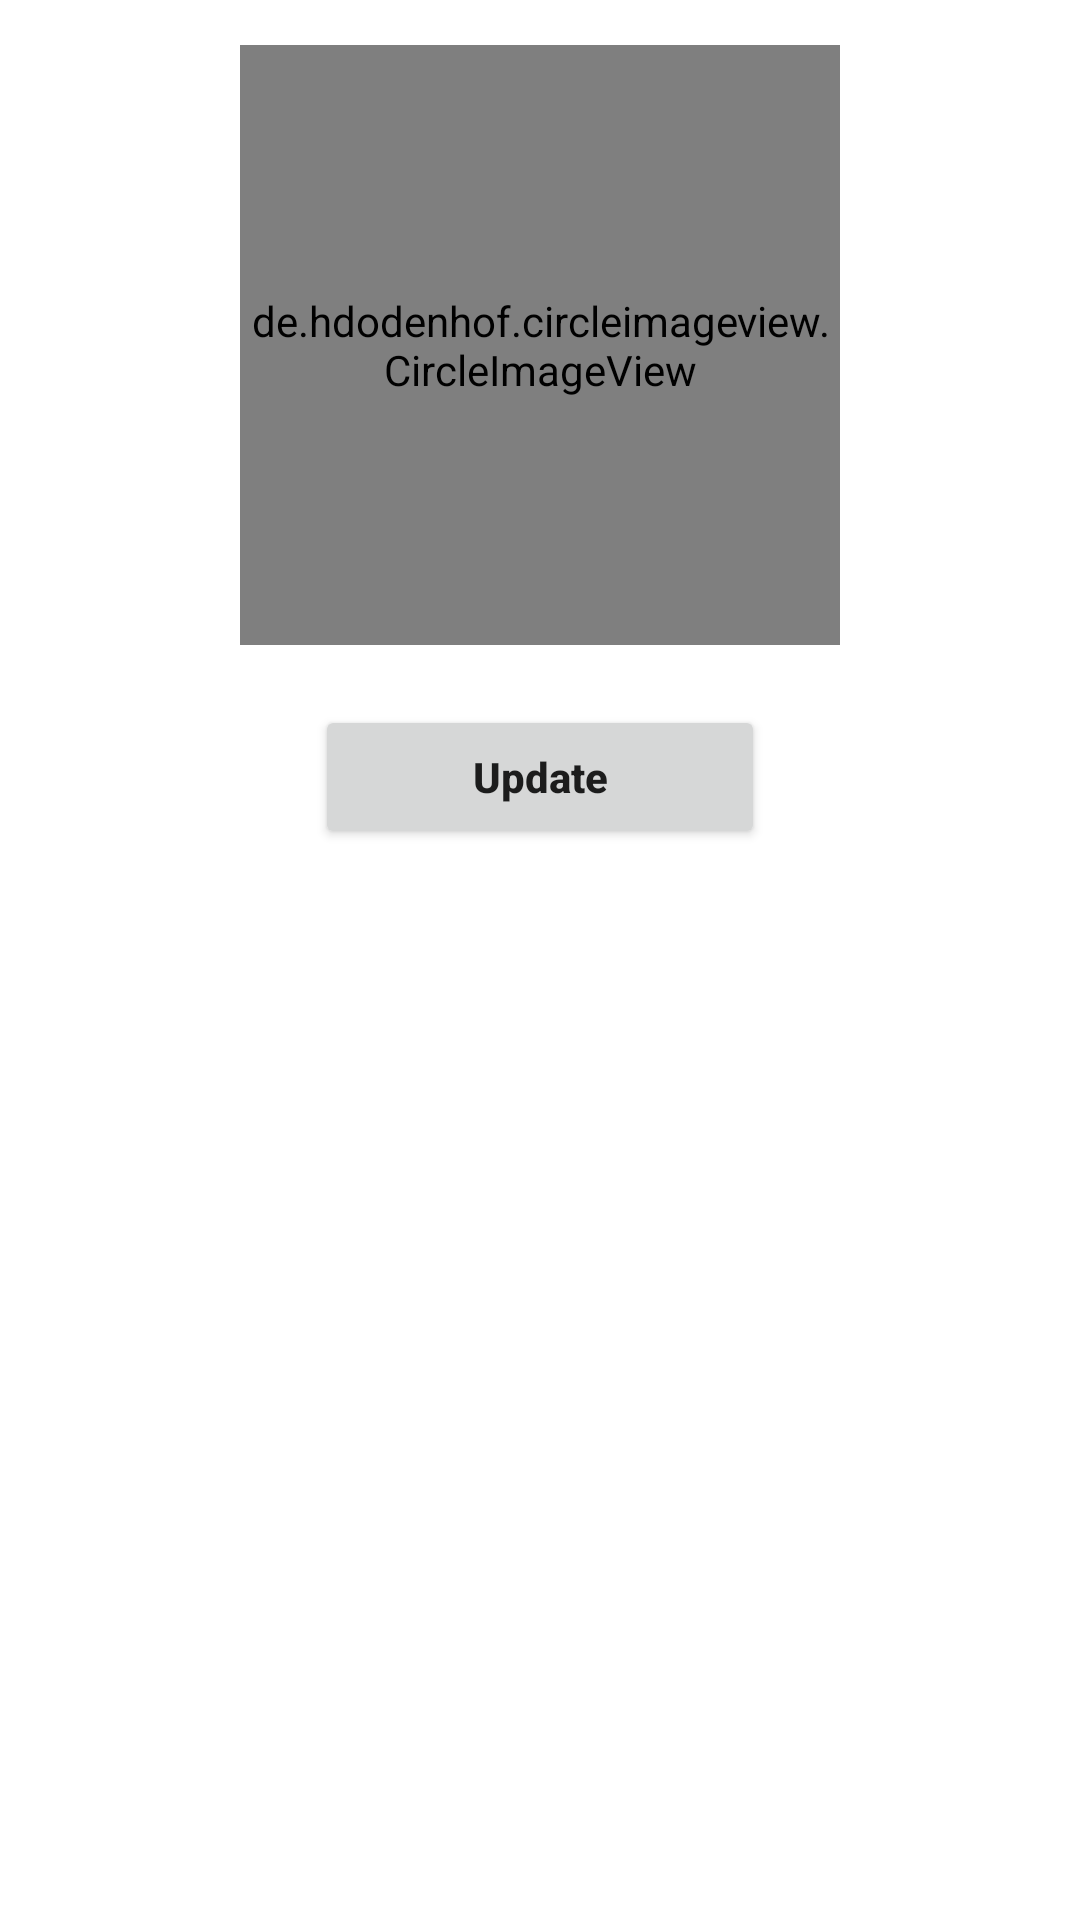

Layout XML and referenced resources for this Android screen:
<!-- AndroidManifest.xml: application theme Theme.MobileStore -->
<!-- res/layout/fragment_profile.xml -->
<?xml version="1.0" encoding="utf-8"?>
<androidx.constraintlayout.widget.ConstraintLayout xmlns:android="http://schemas.android.com/apk/res/android"
    xmlns:app="http://schemas.android.com/apk/res-auto"
    xmlns:tools="http://schemas.android.com/tools"
    android:layout_width="match_parent"
    android:layout_height="match_parent"
    tools:context=".ui.profile.ProfileFragment">

    <de.hdodenhof.circleimageview.CircleImageView xmlns:app="http://schemas.android.com/apk/res-auto"
        android:id="@+id/profile_img"
        android:layout_width="200dp"
        android:layout_height="200dp"
        android:layout_marginTop="15dp"
        android:src="@drawable/profile"
        app:civ_border_color="#FF000000"
        app:civ_border_width="2dp"
        app:layout_constraintEnd_toEndOf="parent"
        app:layout_constraintStart_toStartOf="parent"
        app:layout_constraintTop_toTopOf="parent" />


    
    
    
    
    
    
    
    
    
    
    
    
    
    
    

    
    
    
    
    
    
    
    
    
    
    
    
    
    
    
    

    
    
    
    
    
    
    
    
    
    
    
    
    
    
    
    

    
    
    
    
    
    
    
    
    
    
    
    
    
    
    

    <Button
        android:id="@+id/update"
        android:layout_width="150dp"
        android:layout_height="wrap_content"
        android:layout_marginTop="20dp"
        android:padding="14dp"
        android:text="Update"
        android:textAllCaps="false"
        android:textStyle="bold"
        app:layout_constraintEnd_toEndOf="parent"
        app:layout_constraintStart_toStartOf="parent"
        app:layout_constraintTop_toBottomOf="@+id/profile_img" />


</androidx.constraintlayout.widget.ConstraintLayout>
<!-- resources referenced by this layout -->
<resources>
  <style name="Theme.MobileStore" parent="Theme.MaterialComponents.DayNight.NoActionBar">
          
          <item name="colorPrimary">@color/purple_500</item>
          <item name="colorPrimaryVariant">@color/purple_700</item>
          <item name="colorOnPrimary">@color/white</item>
          
          <item name="colorSecondary">@color/teal_200</item>
          <item name="colorSecondaryVariant">@color/teal_700</item>
          <item name="colorOnSecondary">@color/black</item>
          
          <item name="android:statusBarColor" tools:targetApi="l">?attr/colorPrimaryVariant</item>
          
      </style>
  <color name="purple_500">#74FF76</color>
  <color name="purple_700">#35A605</color>
  <color name="white">#FFFFFFFF</color>
  <color name="teal_200">#FF03DAC5</color>
  <color name="teal_700">#FF018786</color>
  <color name="black">#FF000000</color>
</resources>
